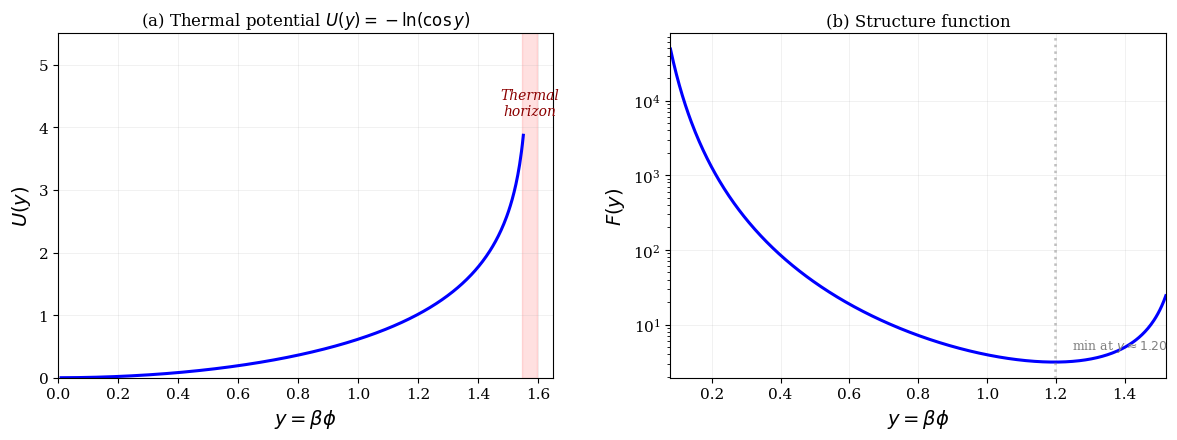
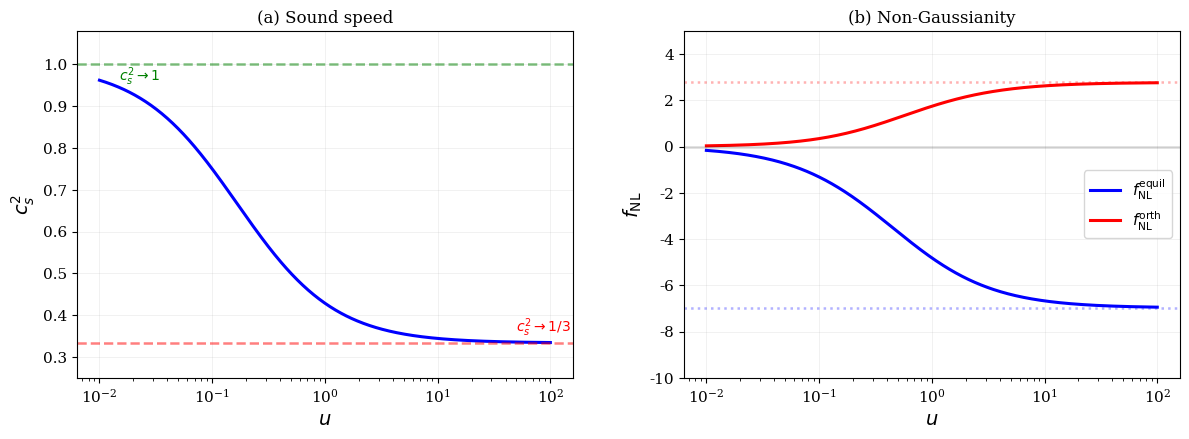
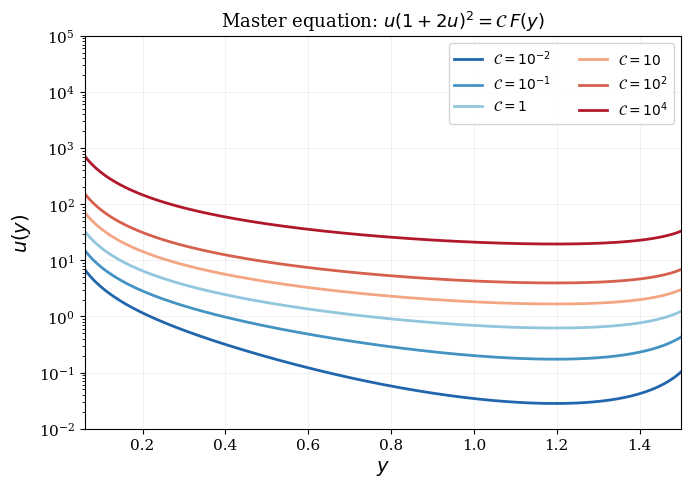
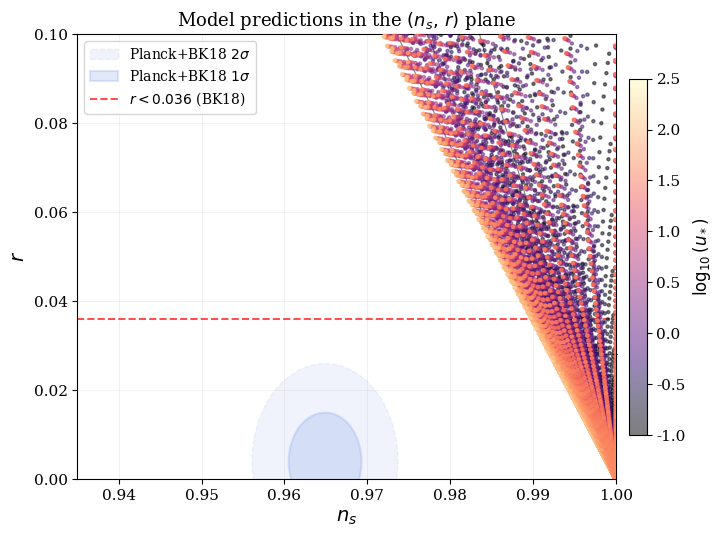
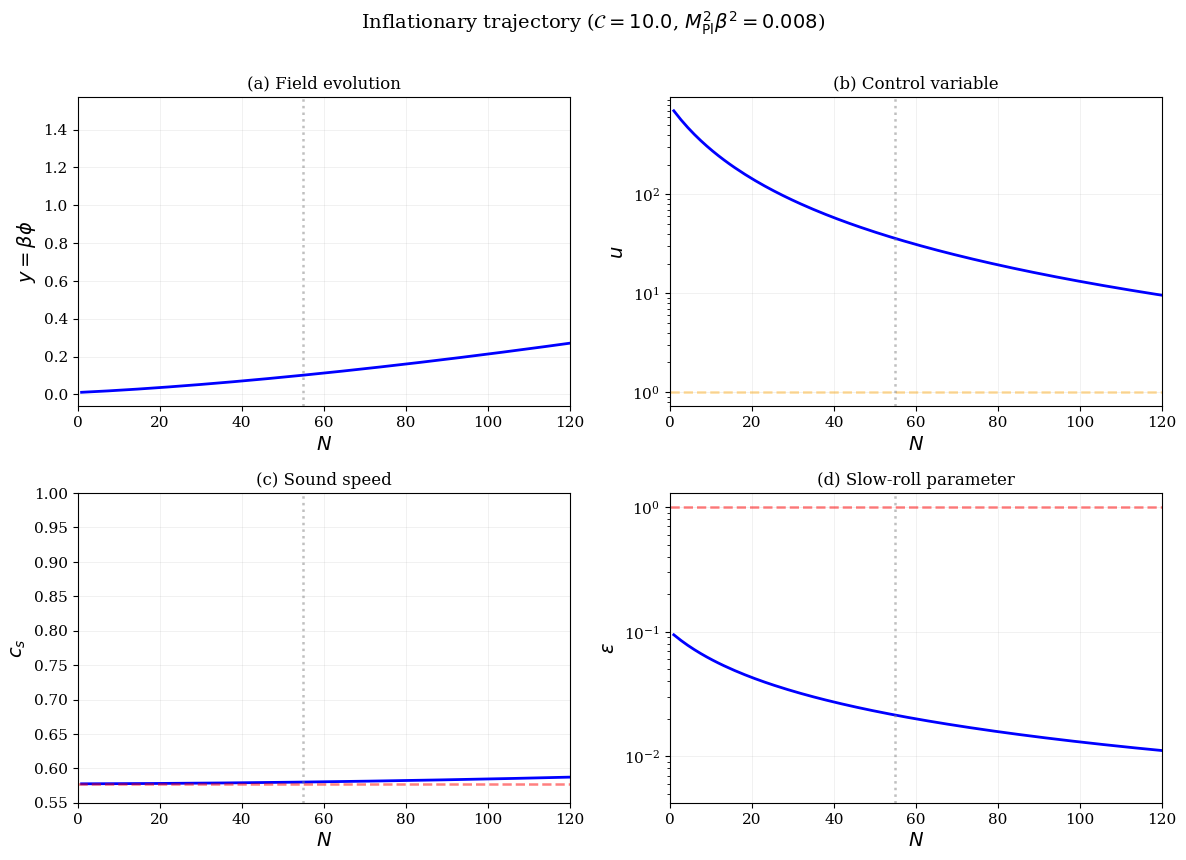

Here is the Python script that generated these plots, in order:
#!/usr/bin/env python3
"""
Publication-quality figures and benchmark tables for the paper.
Key insight: Mpb2 = (M_Pl * beta)^2 ~ 10^{-2} for slow roll.
"""
import numpy as np
import matplotlib
matplotlib.use('Agg')
import matplotlib.pyplot as plt
from matplotlib import rcParams
from matplotlib.patches import Ellipse
from scipy.optimize import brentq
from scipy.integrate import quad

rcParams.update({
    'font.family': 'serif', 'font.size': 11, 'axes.labelsize': 14,
    'xtick.labelsize': 11, 'ytick.labelsize': 11, 'legend.fontsize': 10,
    'figure.dpi': 300, 'savefig.dpi': 300, 'savefig.bbox': 'tight',
    'text.usetex': False, 'axes.grid': True, 'grid.alpha': 0.25,
    'grid.linewidth': 0.5, 'lines.linewidth': 1.8,
})

# ── Core functions ─────────────────────────────────────────────────
def U(y):
    y = np.asarray(y, dtype=float)
    return -np.log(np.cos(np.clip(y, -1.5699, 1.5699)))

def F_func(y):
    y = np.atleast_1d(np.float64(y))
    r = np.zeros_like(y)
    s = np.abs(y) < 0.05
    r[s] = 2.0/y[s]**4 + 1.0/y[s]**2 + 7./15.
    l = ~s
    r[l] = np.tan(y[l])**2 / (U(y[l]) * y[l]**4)
    return float(r[0]) if r.size == 1 else r

def solve_master(R):
    R = float(R)
    if R < 1e-12: return R
    u = R if R < 1 else (R/4)**(1./3.)
    for _ in range(30):
        f = u*(1+2*u)**2 - R; fp = (1+2*u)**2 + 4*u*(1+2*u)
        u = max(u - f/fp, 1e-20)
        if abs(f) < 1e-14*(R+1e-30): break
    return u

def cs2(u): return (1+2*u)/(1+6*u)

def Phi(y):
    y = float(y)
    return y/2 - y**3/12 if abs(y) < 0.05 else U(y)/np.tan(y)

def L_func(y):
    y = float(y)
    return -4./y + 2*y/3 if abs(y)<0.05 else 2/(np.sin(y)*np.cos(y)) - np.tan(y)/U(y) - 4/y

def G_func(y):
    y = float(y)
    return -2./y + 2*y/3 if abs(y)<0.05 else 2/(np.sin(y)*np.cos(y)) - 2*np.tan(y)/U(y)

def eps_V(y, Mpb2): return Mpb2/2 * np.tan(y)**2/U(y)**2
def eps(y, u, Mpb2): return eps_V(y, Mpb2)/(1+2*u)
def r_obs(y, u, Mpb2): return 16*eps(y,u,Mpb2)*np.sqrt(cs2(u))

def ns_obs(y, u, C, Mpb2):
    e = eps(y, u, Mpb2); yp = -2*e*Phi(y)
    L = L_func(y); G = G_func(y)
    denom = 1 + 4*u/(1+2*u)
    up_u = L*yp/denom
    eta = G*yp - 2*u*up_u/(1+2*u)
    s = -2*u/((1+2*u)*(1+6*u))*up_u
    return 1 - 2*e - eta - s

def fNL_eq(u):
    if u<1e-12: return 0.
    return -(10./3.)*u*(5+26*u)/((1+2*u)*(1+6*u)) + (80./81.)*u**2/(1+2*u)**2

def fNL_or(u):
    if u<1e-12: return 0.
    return (10./3.)*u*(1+10*u)/((1+2*u)*(1+6*u))

def efolds(y1, y0, C, Mpb2):
    def integ(y):
        uu = solve_master(C*F_func(y))
        return (1+2*uu)*U(y)/(np.tan(y)*Mpb2)
    N, _ = quad(integ, y0, y1, limit=200)
    return N

def find_yend(C, Mpb2):
    def f(y):
        uu = solve_master(C*F_func(y))
        return eps(y, uu, Mpb2) - 1
    try: return brentq(f, 0.01, 1.56, xtol=1e-12)
    except: return 0.01


# ═══════════════════════════════════════════════════════════════════
# FIGURE 1: Thermal potential and structure function
# ═══════════════════════════════════════════════════════════════════
print("Fig 1...")
fig, (a1,a2) = plt.subplots(1, 2, figsize=(12, 4.5))
y1 = np.linspace(0.01, 1.55, 500)
a1.plot(y1, U(y1), 'b-', lw=2.2)
a1.fill_between([np.pi/2-0.025, np.pi/2+0.025], 0, 6, color='red', alpha=0.12)
a1.annotate('Thermal\nhorizon', xy=(np.pi/2, 4.2), fontsize=10, ha='center', color='darkred', style='italic')
a1.set_xlabel(r'$y = \beta\phi$'); a1.set_ylabel(r'$U(y)$')
a1.set_title('(a) Thermal potential $U(y)=-\\ln(\\cos y)$', fontsize=12)
a1.set_xlim(0, 1.65); a1.set_ylim(0, 5.5)

y2 = np.linspace(0.08, 1.52, 500)
F2 = np.array([F_func(yy) for yy in y2])
a2.semilogy(y2, F2, 'b-', lw=2.2)
ym = y2[np.argmin(F2)]
a2.axvline(ym, color='gray', ls=':', alpha=0.5)
a2.annotate(f'min at $y\\approx{ym:.2f}$', xy=(ym+0.05, min(F2)*1.5), fontsize=9, color='gray')
a2.set_xlabel(r'$y = \beta\phi$'); a2.set_ylabel(r'$F(y)$')
a2.set_title('(b) Structure function', fontsize=12)
a2.set_xlim(0.08, 1.52)
fig.tight_layout(w_pad=3); fig.savefig('fig1_potential_structure.pdf'); plt.close()

# ═══════════════════════════════════════════════════════════════════
# FIGURE 2: c_s^2 and f_NL vs u
# ═══════════════════════════════════════════════════════════════════
print("Fig 2...")
fig, (a1,a2) = plt.subplots(1, 2, figsize=(12, 4.5))
ua = np.logspace(-2, 2, 500)
a1.semilogx(ua, cs2(ua), 'b-', lw=2.2)
a1.axhline(1./3., color='red', ls='--', alpha=0.5); a1.axhline(1., color='green', ls='--', alpha=0.5)
a1.annotate(r'$c_s^2\to 1/3$', xy=(50, 0.36), fontsize=10, color='red')
a1.annotate(r'$c_s^2\to 1$', xy=(0.015, 0.96), fontsize=10, color='green')
a1.set_xlabel(r'$u$'); a1.set_ylabel(r'$c_s^2$'); a1.set_title('(a) Sound speed', fontsize=12)
a1.set_ylim(0.25, 1.08)

fe = np.array([fNL_eq(uu) for uu in ua])
fo = np.array([fNL_or(uu) for uu in ua])
a2.semilogx(ua, fe, 'b-', lw=2.2, label=r'$f_{\rm NL}^{\rm equil}$')
a2.semilogx(ua, fo, 'r-', lw=2.2, label=r'$f_{\rm NL}^{\rm orth}$')
a2.axhline(-565./81., color='b', ls=':', alpha=0.3); a2.axhline(25./9., color='r', ls=':', alpha=0.3)
a2.axhline(0, color='k', alpha=0.15)
a2.set_xlabel(r'$u$'); a2.set_ylabel(r'$f_{\rm NL}$'); a2.set_title('(b) Non-Gaussianity', fontsize=12)
a2.set_ylim(-10, 5); a2.legend(fontsize=11, loc='right')
fig.tight_layout(w_pad=3); fig.savefig('fig2_cs_fNL.pdf'); plt.close()

# ═══════════════════════════════════════════════════════════════════
# FIGURE 3: Master equation u(y) for various C
# ═══════════════════════════════════════════════════════════════════
print("Fig 3...")
fig, ax = plt.subplots(figsize=(7, 5))
y3 = np.linspace(0.06, 1.5, 400)
Cv = [1e-2, 1e-1, 1, 10, 1e2, 1e4]
labs = [r'$\mathcal{C}=10^{-2}$',r'$\mathcal{C}=10^{-1}$',r'$\mathcal{C}=1$',
        r'$\mathcal{C}=10$',r'$\mathcal{C}=10^{2}$',r'$\mathcal{C}=10^{4}$']
cols = ['#2166ac','#4393c3','#92c5de','#f4a582','#d6604d','#b2182b']
for C,l,c in zip(Cv,labs,cols):
    ax.semilogy(y3, [solve_master(C*F_func(yy)) for yy in y3], color=c, lw=2, label=l)
ax.set_xlabel(r'$y$'); ax.set_ylabel(r'$u(y)$')
ax.set_title(r'Master equation: $u(1+2u)^2=\mathcal{C}\,F(y)$', fontsize=13)
ax.legend(ncol=2, fontsize=10); ax.set_xlim(0.06,1.5); ax.set_ylim(1e-2,1e5)
fig.tight_layout(); fig.savefig('fig3_master_equation.pdf'); plt.close()

# ═══════════════════════════════════════════════════════════════════
# FIGURE 4: (n_s, r) plane
# ═══════════════════════════════════════════════════════════════════
print("Fig 4: scanning parameter space...")
fig, ax = plt.subplots(figsize=(7.5, 5.5))

ell2 = Ellipse((0.9649,0.004), 4*0.0044, 0.044, fc='royalblue', alpha=0.08,
               ec='royalblue', lw=1.0, ls='--', label=r'Planck+BK18 $2\sigma$')
ell1 = Ellipse((0.9649,0.004), 2*0.0044, 0.022, fc='royalblue', alpha=0.15,
               ec='royalblue', lw=1.5, label=r'Planck+BK18 $1\sigma$')
ax.add_patch(ell2); ax.add_patch(ell1)

# Correct range: Mpb2 ~ 10^{-3} to 10^{-1}
Mpb2s = np.logspace(-3.5, -0.5, 30)
Cs = np.logspace(-2, 5, 80)
ys = np.linspace(0.3, 1.45, 20)

ns_a, r_a, u_a = [], [], []
for Mpb2 in Mpb2s:
    for C in Cs:
        for yy in ys:
            try:
                uu = solve_master(C*F_func(yy))
                e = eps(yy, uu, Mpb2)
                if e > 0.08 or e < 1e-6: continue
                n = ns_obs(yy, uu, C, Mpb2)
                rv = r_obs(yy, uu, Mpb2)
                if 0.93 < n < 1.0 and 0 < rv < 0.12:
                    ns_a.append(n); r_a.append(rv); u_a.append(uu)
            except: pass

ns_a = np.array(ns_a); r_a = np.array(r_a); u_a = np.array(u_a)
print(f"  {len(ns_a)} viable points found")

if len(ns_a) > 0:
    sc = ax.scatter(ns_a, r_a, c=np.log10(u_a+0.01), cmap='magma', s=5, alpha=0.5,
                    vmin=-1, vmax=2.5, zorder=5)
    cb = fig.colorbar(sc, ax=ax, shrink=0.8, pad=0.02)
    cb.set_label(r'$\log_{10}(u_*)$', fontsize=12)

# Draw constant-y_* curves at Mpb2 = 0.01
Mpb2_ref = 0.01
for yy in [0.5, 0.8, 1.1, 1.4]:
    nt, rt = [], []
    for C in np.logspace(-2, 6, 300):
        uu = solve_master(C*F_func(yy))
        e = eps(yy, uu, Mpb2_ref)
        if e > 0.06 or e < 1e-6: continue
        n = ns_obs(yy, uu, C, Mpb2_ref); rv = r_obs(yy, uu, Mpb2_ref)
        if 0.93 < n < 1.0 and 0 < rv < 0.12:
            nt.append(n); rt.append(rv)
    if len(nt)>3:
        ax.plot(nt, rt, 'k-', lw=0.8, alpha=0.5)
        ax.annotate(f'$y_*\\!={yy}$', xy=(nt[len(nt)//3], rt[len(nt)//3]),
                    fontsize=8, alpha=0.7)

ax.axhline(0.036, color='red', ls='--', lw=1.4, alpha=0.7, label=r'$r<0.036$ (BK18)')
ax.set_xlabel(r'$n_s$'); ax.set_ylabel(r'$r$')
ax.set_xlim(0.935, 1.00); ax.set_ylim(0, 0.10)
ax.set_title(r'Model predictions in the $(n_s,\,r)$ plane', fontsize=13)
ax.legend(loc='upper left', fontsize=10)
fig.tight_layout(); fig.savefig('fig4_ns_r.pdf'); plt.close()


# ═══════════════════════════════════════════════════════════════════
# FIGURE 5: Representative inflationary trajectory
# ═══════════════════════════════════════════════════════════════════
print("Fig 5: trajectory...")
Mpb2_ex = 0.008; C_ex = 10.0
ye = find_yend(C_ex, Mpb2_ex)
print(f"  y_end = {ye:.6f}")

yt = np.linspace(ye+0.001, 1.50, 800)
Nt = np.zeros(len(yt)); ut = np.zeros(len(yt)); ct = np.zeros(len(yt))
et = np.zeros(len(yt)); nt_arr = np.zeros(len(yt))

for i, yv in enumerate(yt):
    ut[i] = solve_master(C_ex*F_func(yv))
    ct[i] = np.sqrt(cs2(ut[i]))
    et[i] = eps(yv, ut[i], Mpb2_ex)
    nt_arr[i] = ns_obs(yv, ut[i], C_ex, Mpb2_ex)
    try: Nt[i] = efolds(yv, ye, C_ex, Mpb2_ex)
    except: Nt[i] = Nt[max(i-1,0)]

Nmax = max(Nt)
print(f"  N_max = {Nmax:.1f}")

# Find N=55 marker
if Nmax > 55:
    i55 = np.argmin(np.abs(Nt - 55))
else:
    i55 = np.argmax(Nt)
    print(f"  WARNING: N_max < 55, using N={Nt[i55]:.1f}")

y55 = yt[i55]; u55 = ut[i55]; e55 = et[i55]; c55 = ct[i55]; n55 = nt_arr[i55]
r55 = 16*e55*c55; f55 = fNL_eq(u55)
print(f"  At N={Nt[i55]:.1f}: y={y55:.4f} u={u55:.4f} eps={e55:.4e} cs={c55:.4f} "
      f"ns={n55:.5f} r={r55:.4e} fNL={f55:.2f}")

fig, axes = plt.subplots(2, 2, figsize=(12, 8.5))

axes[0,0].plot(Nt, yt, 'b-', lw=2)
if Nmax > 55: axes[0,0].axvline(55, color='gray', ls=':', alpha=0.5)
axes[0,0].set_xlabel(r'$N$'); axes[0,0].set_ylabel(r'$y=\beta\phi$')
axes[0,0].set_title('(a) Field evolution', fontsize=12)

axes[0,1].semilogy(Nt, ut, 'b-', lw=2)
axes[0,1].axhline(1, color='orange', ls='--', alpha=0.4)
if Nmax > 55: axes[0,1].axvline(55, color='gray', ls=':', alpha=0.5)
axes[0,1].set_xlabel(r'$N$'); axes[0,1].set_ylabel(r'$u$')
axes[0,1].set_title('(b) Control variable', fontsize=12)

axes[1,0].plot(Nt, ct, 'b-', lw=2)
axes[1,0].axhline(1/np.sqrt(3), color='red', ls='--', alpha=0.5)
if Nmax > 55: axes[1,0].axvline(55, color='gray', ls=':', alpha=0.5)
axes[1,0].set_xlabel(r'$N$'); axes[1,0].set_ylabel(r'$c_s$')
axes[1,0].set_title('(c) Sound speed', fontsize=12); axes[1,0].set_ylim(0.55, 1.0)

axes[1,1].semilogy(Nt, et, 'b-', lw=2)
axes[1,1].axhline(1, color='red', ls='--', alpha=0.5)
if Nmax > 55: axes[1,1].axvline(55, color='gray', ls=':', alpha=0.5)
axes[1,1].set_xlabel(r'$N$'); axes[1,1].set_ylabel(r'$\epsilon$')
axes[1,1].set_title('(d) Slow-roll parameter', fontsize=12)

for ax in axes.flat: ax.set_xlim(0, min(Nmax*1.05, 120))
fig.suptitle(rf'Inflationary trajectory ($\mathcal{{C}}={C_ex}$, $M_{{\rm Pl}}^2\beta^2={Mpb2_ex}$)',
             fontsize=14, y=1.01)
fig.tight_layout(); fig.savefig('fig5_trajectory.pdf'); plt.close()


# ═══════════════════════════════════════════════════════════════════
# BENCHMARK TABLES
# ═══════════════════════════════════════════════════════════════════
print("\n" + "="*85)
print("TABLE: Structure functions")
print("="*85)
print(f"{'y':>6} {'U(y)':>12} {'F(y)':>14} {'L(y)':>12} {'Phi(y)':>12}")
for yv in [0.1, 0.3, 0.5, 0.7, 0.9, 1.0, 1.1, 1.2, 1.3, 1.4, 1.5]:
    print(f"{yv:6.1f} {U(yv):12.6f} {F_func(yv):14.6e} {L_func(yv):12.6f} {Phi(yv):12.6f}")

print("\n" + "="*85)
print("TABLE: Observables scan (y*=1.1, Mpb2=0.01)")
print("="*85)
print(f"{'C':>10} {'u*':>10} {'eps*':>12} {'cs*':>8} {'ns':>10} {'r':>12} {'fNL':>8}")
for Cv in [0.01, 0.1, 1, 10, 100, 1e3, 1e4, 1e5]:
    uu = solve_master(Cv*F_func(1.1))
    e = eps(1.1, uu, 0.01); c = np.sqrt(cs2(uu))
    n = ns_obs(1.1, uu, Cv, 0.01); rv = 16*e*c
    print(f"{Cv:10.2f} {uu:10.4f} {e:12.4e} {c:8.4f} {n:10.5f} {rv:12.4e} {fNL_eq(uu):8.2f}")

# Strong-coupling cutoff check
print("\n" + "="*85)
print("STRONG-COUPLING CUTOFF Lambda_sc / H")
print("="*85)
P_R = 2.1e-9
for uu_test in [0.1, 0.5, 1.0, 5.0, 10.0]:
    c_s = np.sqrt(cs2(uu_test))
    for eps_test in [0.001, 0.005, 0.01]:
        ratio = 2.0 / (4*np.pi * 1.0 * eps_test * P_R**0.5) / ((1+2*uu_test)*(1+6*uu_test))**0.25
        print(f"  u={uu_test:5.1f}, eps={eps_test:.3f}: Lambda_sc/H ~ {ratio:.2e}")

print("\nDone. Figures saved in current directory.")
